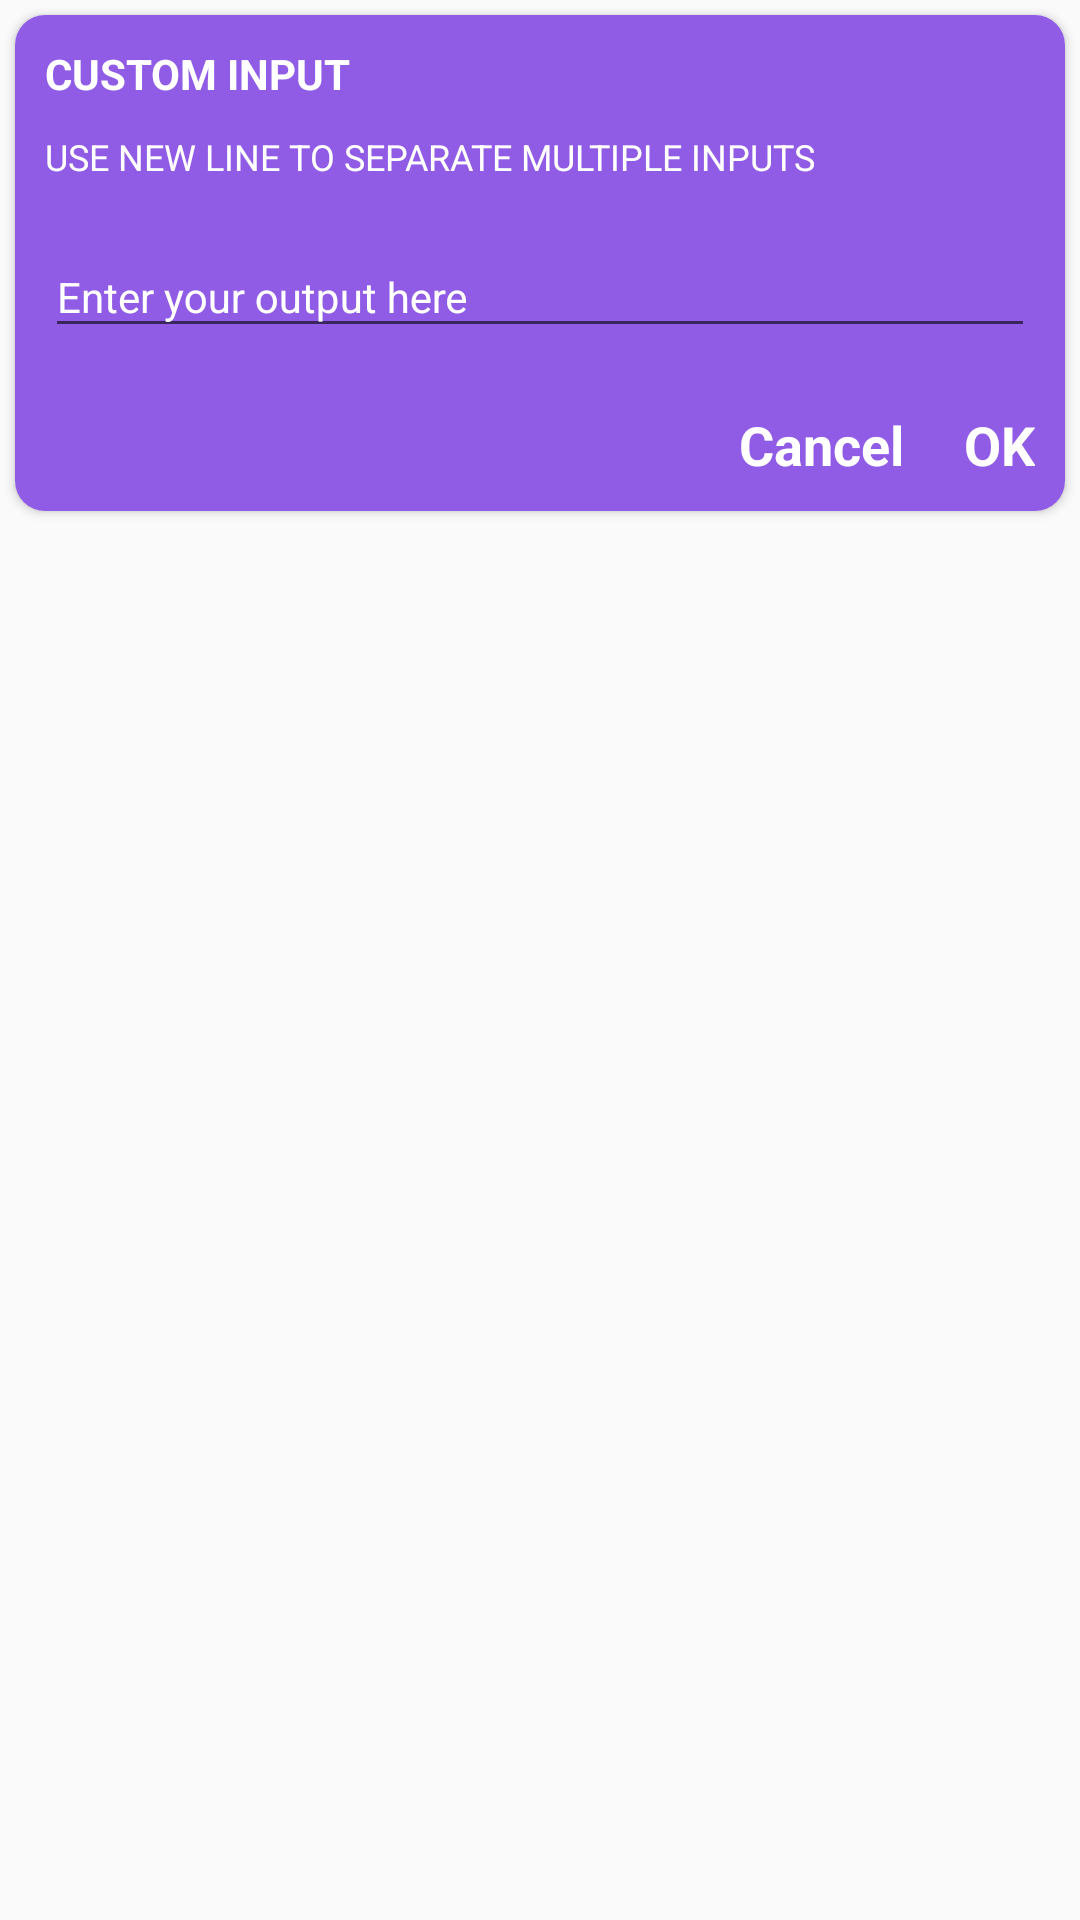

The Android layout XML behind this screen, and the referenced resources:
<!-- AndroidManifest.xml: application theme AppTheme -->
<!-- res/layout/compiler_input.xml -->
<?xml version="1.0" encoding="utf-8"?>
<RelativeLayout xmlns:android="http://schemas.android.com/apk/res/android"
    xmlns:tools="http://schemas.android.com/tools"
    android:layout_width="match_parent"
    android:background="@android:color/transparent"
    android:layout_height="wrap_content"
    xmlns:app="http://schemas.android.com/apk/res-auto">


<android.support.v7.widget.CardView
    android:layout_width="match_parent"
    android:layout_margin="5dp"
    app:cardCornerRadius="10dp"
    android:layout_height="wrap_content">
    <RelativeLayout

        android:background="@color/color41"
        android:layout_width="match_parent"
        android:layout_height="wrap_content">
        <TextView
            android:textColor="@color/colorWhite"
            android:textSize="14sp"
            android:layout_margin="10dp"
            android:id="@+id/title"
            android:textAllCaps="true"
            android:text="Custom Input"
            android:textStyle="bold"
            android:layout_width="wrap_content"
            android:layout_height="wrap_content"
            tools:ignore="UnusedAttribute" />

        <TextView
            android:textColor="@color/colorWhite"
            android:textSize="12sp"
            android:id="@+id/msg"
            android:layout_below="@+id/title"
            android:layout_marginLeft="10dp"
            android:layout_marginRight="10dp"
            android:textAllCaps="true"
            android:text="Use new line to separate multiple inputs"

            android:layout_width="wrap_content"
            android:layout_height="wrap_content"
            tools:ignore="UnusedAttribute" />




        <android.support.design.widget.TextInputLayout
            android:id="@+id/output"
            android:layout_below="@+id/msg"
            android:layout_width="match_parent"
            android:layout_height="wrap_content"

            android:textColor="@color/colorWhite"
            android:textColorHint="@color/colorWhite"
            app:hintTextAppearance="@style/TextAppearance.App.TextInputLayout"
            android:layout_marginLeft="10dp"
            android:layout_marginTop="5dp"
            android:layout_marginBottom="10dp"
            android:layout_marginRight="10dp">

            <EditText
                android:layout_width="match_parent"
                android:layout_height="wrap_content"
                android:hint="Enter your output here"
                android:inputType="textEmailAddress"
                android:textColor="@color/colorWhite"
                android:textColorHint="@color/colorWhite"
                android:textSize="14sp" />
        </android.support.design.widget.TextInputLayout>


        <LinearLayout
             android:layout_below="@id/output"
            android:layout_alignParentEnd="true"
            android:layout_margin="10dp"
            android:layout_alignParentRight="true"
            android:layout_width="wrap_content"
            android:orientation="horizontal"
            android:layout_height="wrap_content">
            <TextView
                android:layout_width="wrap_content"
                android:text="Cancel"
                android:textSize="18sp"
                android:textStyle="bold"
                android:id="@+id/cancel"
                android:textColor="@color/colorWhite"
                android:layout_marginRight="10dp"
                android:layout_height="wrap_content"
                android:layout_marginEnd="10dp" />

            <TextView
                android:layout_width="wrap_content"
                android:text="OK"
                android:textSize="18sp"
                android:textStyle="bold"
                android:id="@+id/ok"
                android:textColor="@color/colorWhite"
                android:layout_marginLeft="10dp"
                android:layout_height="wrap_content"
                android:layout_marginStart="10dp" />
        </LinearLayout>
    </RelativeLayout>
</android.support.v7.widget.CardView>
</RelativeLayout>
<!-- resources referenced by this layout -->
<resources>
  <color name="color41">#ff915ce5</color>
  <color name="colorWhite">#ffffffff</color>
  <style name="TextAppearance.App.TextInputLayout" parent="@android:style/TextAppearance">
          <item name="colorControlNormal">@color/colorWhite</item>
          <item name="colorControlActivated">@color/colorWhite</item>
          <item name="colorAccent">@color/colorWhite</item>
          <item name="colorControlHighlight">@color/colorWhite</item>
          <item name="android:textColor">@color/colorWhite</item>
      </style>
  <style name="AppTheme" parent="Theme.AppCompat.Light.NoActionBar">
          
          <item name="colorPrimary">@color/colorPrimary</item>
          <item name="colorPrimaryDark">@color/colorPrimaryDark</item>
          <item name="colorAccent">@color/colorAccent</item>
      </style>
  <color name="colorPrimary">#008577</color>
  <color name="colorPrimaryDark">#00574B</color>
  <color name="colorAccent">#D81B60</color>
</resources>
